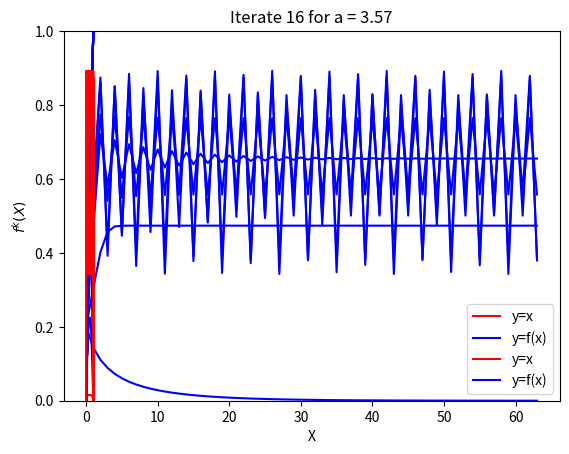

Generate this figure with matplotlib:
import numpy as np
import matplotlib.pyplot as plt

def f(x:float, a:float) -> float:
    '''
    Logistic map
    Args:
        a: float parameter value
        x: float input value
    Returns:
        float value of logistic map function
    '''
    X = a * x * (1-x)
    return X

def trajectory(f, x0:float, a:float, n:int) -> np.ndarray: 
    '''
    Compute an array of successive map iterates
    Args:
        f: name of mapping function
        x0: float initial value
        a: float parameter value
        n: int number of iterations
    Returns:
        float numpy array of successive iterate values
    '''
    t = np.empty(n)
    t[0] = x0
    for i in range(1, n):
        t[i] = f(t[i - 1], a)
    return t
    

def spiderize(v:np.ndarray) -> tuple[np.ndarray, np.ndarray]:
    '''
    Compute arrayof points for spiderweb plot
    Args:
        v: float numpy array of successive iterates
    Returns:
        x_spider: float numpy array of s coordinates
        y_spider: float numpy array of y coordinates
    '''
    x_spider = [v[0]]
    y_spider = [v[0]]
    for i in range(len(v) - 1):
        # Vertical segment: from (v[i], v[i]) to (v[i], v[i+1])
        x_spider.append(v[i])
        y_spider.append(v[i+1])
        # Horizontal segment: from (v[i], v[i+1]) to (v[i+1], v[i+1])
        x_spider.append(v[i+1])
        y_spider.append(v[i+1])
    return np.array(x_spider), np.array(y_spider)

def iterate(f, x: np.ndarray, a: float, k: int) -> np.ndarray:
    '''
    Compute an array of values for the k^th iteration of the mapping function.
    Args:
        f: mapping function
        x: numpy array of input values
        a: float parameter value
        k: int iteration number
    Returns:
        numpy array of the k^th iterate values
    '''
    y = x.copy()
    for _ in range(k):
        y = np.array([f(val, a) for val in y])
    return y   
        
def p1():
    '''
    Test code for problem 1
    '''
    print("Start p1().")
    param = np.array([0.9, 1.9, 2.9, 3.1, 3.5, 3.57]) #example parameter values
    m = 21 # number of sample points
    x = np.linspace(0,1,m) #array of equally space points on [0,1]

    for j in range(2): # for the first 2 parameter values
        a = param[j]
        y = np.zeros(m) #array for storing computed values of the map
        for i in range(m): #for each entry in the array x
            y[i] =f(x[i],a) #store map value in corresponding entry in array y
        #visualize the map
        plt.plot(x, x, label='y=x', color='r') #45-degree line
        plt.plot(x,y, label='y=f(x)', color='b') #map data
        #label your axes (so your plot is not "information free")
        plt.xlabel('X')
        plt.ylabel('F')
        plt.legend()
        plt.title(f'f(x) for a = {a:.2f}')
        plt.show() #show the plot

    n = 1<<6 #trajectory length
    for j in range(param.shape[0]):
        a = param[j]
        x0 = 0.2
        iter_history = trajectory(f, x0, a, n)
        plt.plot(iter_history, color='b')
        plt.ylim([0,1])
        #label your axes (so your plot is not "information free")
        plt.xlabel('Iterations')
        plt.ylabel('$X_k$')
        plt.title(f'Iterate trajectory for a = {a:.2f}')
        plt.show() #show the plot

    print("How did the plot change?") 
    print('How will that affect "steady-state" behavior?')
    print('Inspect each of the following plots and notice how steady-state behavior changes.')


def p2():
    print("Start p2().")
    m = 21 # number of sample points
    x = np.linspace(0,1,m) #array of equally space points on [0,1]
    param = np.array([0.9, 1.9, 2.9, 3.1, 3.5, 3.57]) #example parameter values

    n = 1<<6 #trajectory length
    for j in range(param.shape[0]):
        a = param[j]
        x0 = 0.2
        iter_history = trajectory(f, x0, a, n)
        spider_x, spider_y = spiderize(iter_history)
        plt.plot(x,x, color='b') #45-degree line
        plt.plot(spider_x[6:-1], spider_y[6:-1], color='r') #plot behavior after transient
        plt.ylim([0,1])
        #label your axes (so your plot is not "information free")
        plt.xlabel('X')
        plt.ylabel('$F(X)$')
        plt.title(f'Spiderweb: a = {a:.2f}')
        plt.show() #show the plot

def p3():
    print("Start p3().")
    k = 16 #sample iteration number
    m = 1024 # number of sample points
    x = np.linspace(0,1,m) #array of equally space points on [0,1]
    param = np.array([0.9, 1.9, 2.9, 3.1, 3.5, 3.57]) #example parameter values

    for j in range(param.shape[0]):
        a = param[j]
        kth_iter = np.zeros_like(x)
        kth_iter = iterate(f, x, a, k )
        plt.plot(x,x, color='b') #45-degree line
        plt.plot(x, kth_iter, color='r') #plot behavior after transient
        plt.ylim([0,1])
        #label your axes (so your plot is not "information free")
        plt.xlabel('X')
        plt.ylabel('$f^k(X)$')
        plt.title(f'Iterate {k:2d} for a = {a:.2f}')
        plt.show() #show the plot


if __name__ == '__main__':
    p1()
    p2()
    p3()